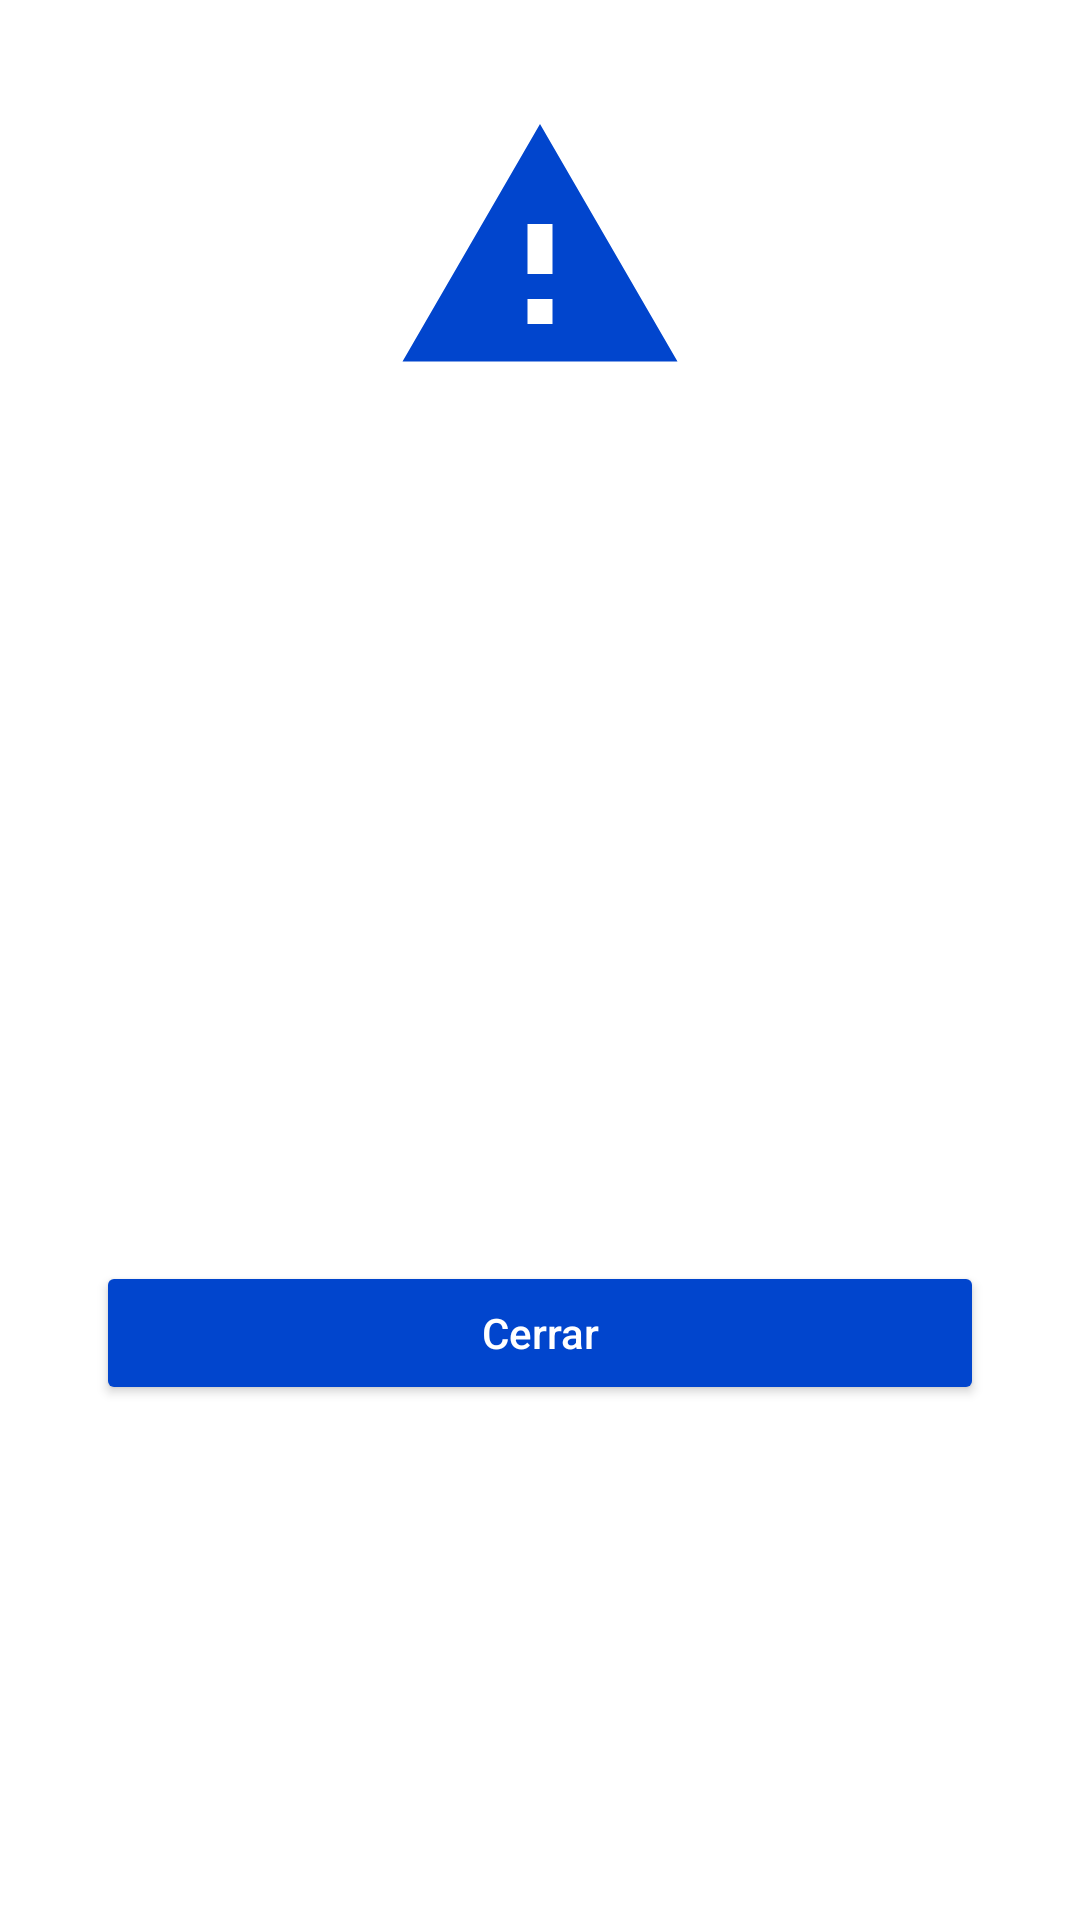

Produce the Android XML layout that renders to this screen, including the resource entries it uses.
<!-- AndroidManifest.xml: application theme Theme.Movie -->
<!-- res/layout/dialog_response.xml -->
<?xml version="1.0" encoding="utf-8"?>
<layout xmlns:android="http://schemas.android.com/apk/res/android"
    xmlns:app="http://schemas.android.com/apk/res-auto"
    xmlns:tools="http://schemas.android.com/tools">

    <data>

    </data>

    <androidx.constraintlayout.widget.ConstraintLayout
        android:layout_width="match_parent"
        android:layout_height="300dp"
        android:layout_margin="10dp"
        android:background="@drawable/shape_dialog">

        <ImageView
            android:id="@+id/imgDialogWarning"
            android:layout_width="100dp"
            android:layout_height="100dp"
            android:layout_marginTop="16dp"
            android:src="@drawable/ic_warning"
            android:visibility="visible"
            app:layout_constraintBottom_toTopOf="@+id/guideline2"
            app:layout_constraintEnd_toEndOf="parent"
            app:layout_constraintStart_toStartOf="parent"
            app:layout_constraintTop_toTopOf="parent" />

        <TextView
            android:id="@+id/txtDialogMessage"
            android:layout_width="wrap_content"
            android:layout_height="wrap_content"
            android:layout_marginTop="8dp"
            android:textColor="@color/gray_litte"
            android:textStyle="bold"
            app:layout_constraintBottom_toTopOf="@+id/guideline3"
            app:layout_constraintEnd_toEndOf="parent"
            app:layout_constraintStart_toStartOf="parent"
            app:layout_constraintTop_toTopOf="@+id/guideline2"
            tools:text="Ocurrió un error" />

        <Button
            android:id="@+id/btnDialog"
            android:layout_width="0dp"
            android:layout_height="wrap_content"
            android:layout_marginStart="32dp"
            android:layout_marginTop="8dp"
            android:layout_marginEnd="32dp"
            android:layout_marginBottom="8dp"
            android:backgroundTint="@color/blue_dark"
            android:text="@string/close"
            android:textColor="@color/white"
            android:textAllCaps="false"
            app:layout_constraintBottom_toBottomOf="parent"
            app:layout_constraintEnd_toEndOf="parent"
            app:layout_constraintStart_toStartOf="parent"
            app:layout_constraintTop_toTopOf="@+id/guideline3"
            app:layout_constraintVertical_bias="0.56" />

        <androidx.constraintlayout.widget.Guideline
            android:id="@+id/guideline2"
            android:layout_width="wrap_content"
            android:layout_height="wrap_content"
            android:orientation="horizontal"
            app:layout_constraintGuide_begin="150dp" />

        <androidx.constraintlayout.widget.Guideline
            android:id="@+id/guideline3"
            android:layout_width="wrap_content"
            android:layout_height="wrap_content"
            android:orientation="horizontal"
            app:layout_constraintGuide_begin="204dp" />

        <FrameLayout
            android:id="@+id/contentButtomsPermissions"
            android:layout_width="0dp"
            android:layout_height="0dp"
            android:layout_marginStart="8dp"
            android:layout_marginEnd="8dp"
            android:layout_marginBottom="8dp"
            android:background="@color/white"
            android:visibility="gone"
            app:layout_constraintBottom_toBottomOf="parent"
            app:layout_constraintEnd_toEndOf="parent"
            app:layout_constraintStart_toStartOf="parent"
            app:layout_constraintTop_toTopOf="@+id/guideline3"
            app:layout_constraintVertical_bias="0.36"/>
    </androidx.constraintlayout.widget.ConstraintLayout>
</layout>
<!-- resources referenced by this layout -->
<resources>
  <color name="blue_dark">#0145CD</color>
  <color name="gray_litte">#000000</color>
  <color name="white">#FFFFFFFF</color>
  <!-- drawable ic_warning (drawable) -->
  <vector android:height="24dp" android:tint="@color/blue_dark"
      android:viewportHeight="24" android:viewportWidth="24"
      android:width="24dp" xmlns:android="http://schemas.android.com/apk/res/android">
      <path android:fillColor="@android:color/holo_red_dark" android:pathData="M1,21h22L12,2 1,21zM13,18h-2v-2h2v2zM13,14h-2v-4h2v4z"/>
  </vector>
  <string name="close">Cerrar</string>
  <style name="Theme.Movie" parent="Theme.MaterialComponents.Light.NoActionBar">
  
          <item name="colorPrimary">@color/purple_500</item>
          <item name="colorPrimaryVariant">@color/purple_700</item>
          <item name="colorOnPrimary">@color/white</item>
  
          <item name="android:statusBarColor" tools:targetApi="l">?attr/colorPrimaryVariant</item>
          
      </style>
  <color name="purple_500">#FF6200EE</color>
  <color name="purple_700">#FF3700B3</color>
</resources>
